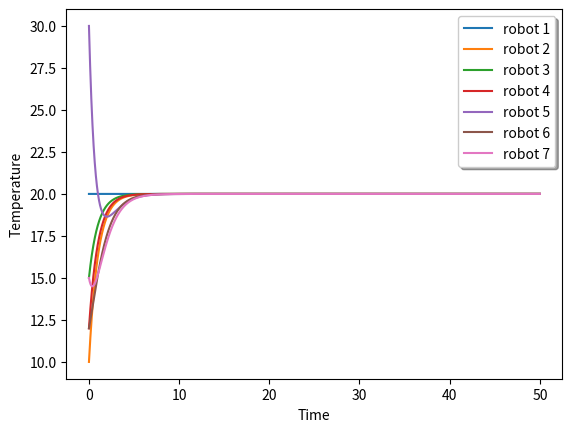

The matplotlib source for this figure:
# -*- coding: utf-8 -*-
"""
Created on Fri Sep 28 19:24:59 2018

[redacted]
"""

import numpy as np 
import matplotlib.pyplot as plt
from scipy import linalg
E_14 = [[0, 2],[0, 1], [2, 5], [0, 3], [3, 6], [1, 4], [4, 7]]

x_0 = [20, 10, 15, 12, 30, 12, 15, 16]
dt = 0.001
n_vertices = 8



def left_vector(L):
    l, w = linalg.eig(L, left=True, right=False)
    
    l = np.real(l)
    w = np.real(w)
    
    arr = np.array(l.real).tolist()
    min_index = arr.index(min(arr))
    
    print("The eigen vector corresponding to 0 eigen value is:")  
    left_vector = np.divide(w[:,min_index],sum(w[:,min_index]))
    print(left_vector)
    print(np.matmul(left_vector, x_0))
    
    vec1 = np.ones(len(l))
    print(np.matmul(left_vector, vec1))

#eigen_value function
def eigen_values(L):
    
    l, w= linalg.eig(L)
#    print(l.real)
    arr = np.array(l.real).tolist()
    print(min(arr))
    print()
    
    
    y  = list(enumerate(l))
    for i in y:
        print('{}) eigen values is: {}'.format(i[0], i[1]))

def convergence(x, vertices):
        for i in range(vertices):
            print("The convergence for robot {}".format(i), x[i][-1])    

def plot(x, T):
    t = [i*0.001 for i in range(int(T/dt))]
    plt.xlabel('Time')
    plt.ylabel('Temperature')
    plt.plot(t, x[0], label="robot 1")
    plt.plot(t, x[1], label="robot 2")
    plt.plot(t, x[2], label="robot 3")
    plt.plot(t, x[3], label="robot 4")
    plt.plot(t, x[4], label="robot 5")
    plt.plot(t, x[5], label="robot 6")
    plt.plot(t, x[6], label="robot 7")
    
    legend = plt.legend(loc='upper right', shadow=True)
    legend.get_frame().set_facecolor('#ffffff')
    
    plt.show()

#Question 4
def get_laplacian(E, n_vertices, flag):
    
    A = np.zeros((n_vertices, n_vertices)) # adjancency matrix
    D = np.zeros((n_vertices, n_vertices)) # degree matrix
    laplacian = np.zeros((n_vertices, n_vertices))

    
    if flag == False:
        # calculate the degree matrix for undirected graph
        for each_vertex in range(n_vertices): # For each_vertex we calculate the degree of that vertex
            degree = 0 

            for i in list(range(0, len(E))):
                for j in list(range(0, 2)):
                    if(E[i][j] == each_vertex):
                        degree += 1
            D[each_vertex][each_vertex] = degree
        
        # Calculate the adjancency matrix
        for each_vertex in range(len(E)):
            x, y= E[each_vertex][0], E[each_vertex][1]

            A[x][y] = 1 
            A[y][x] = 1 

        laplacian = np.subtract(D, A)
        return laplacian
        #print("The laplacian for undrirected graph is\n", laplacian)

    if flag == True:
        #Calculate the degree matrix for directed graph
        for each_vertex in range(n_vertices):
            degree_head = 0

            for i in list(range(len(E))):
                if(E[i][1] == each_vertex):
                    degree_head += 1
            D[each_vertex][each_vertex] = degree_head

        #Calculate the Adjancency matrix
        for each_vertex in range(len(E)):
            x = E[each_vertex][0]
            y = E[each_vertex][1]

            A[y][x] = 1
        
        laplacian = np.subtract(D, A)
        return laplacian
        

def simulate_consensus(x_0, T, L, dt=0.001):

    n_step = int(T/dt)
    x = [n_step*[0] for i in range(8)]

    #x_0 = [20,10,15,12,30,12,15,16,25] #state of robot at initial stage
    
    for i in range(len(x_0)):
        x[i][0] = x_0[i]
    
    for step in range(1,int(T/dt)):
        for r in range(8):
            if(r == 0):
                x[0][step] = x[0][step-1]
            elif(r == 1):
                x[1][step] = x[1][step-1] + dt*(x[0][step-1] - x[1][step-1])
            elif (r == 2):
                x[2][step] = x[2][step-1] + dt*(x[0][step-1] - x[2][step-1])
            elif(r == 3):
                x[3][step] = x[3][step-1] + dt*(x[0][step-1] - x[3][step-1])
            elif(r == 4):
                x[4][step] = x[4][step-1] + dt*(x[1][step-1] - x[4][step-1])
            elif(r == 5):
                x[5][step] = x[5][step-1] + dt*(x[2][step-1] - x[5][step-1])
            elif(r == 6):
               x[6][step] =  x[6][step-1] + dt*(x[3][step-1] - x[6][step-1])
            elif(r == 7):
                x[7][step] = x[7][step-1] + dt*(x[4][step-1] - x[7][step-1])    
            #elif(r == 8):
            #    x[8][step] = x[8][step-1] + dt*(x[6][step-1] - x[8][step-1])
    
    plot(x, T)
    convergence(x, n_vertices)
    
    print()


L = get_laplacian(E_14, 8, True)
simulate_consensus(x_0, 50, L, dt)
#left_vector(L)

